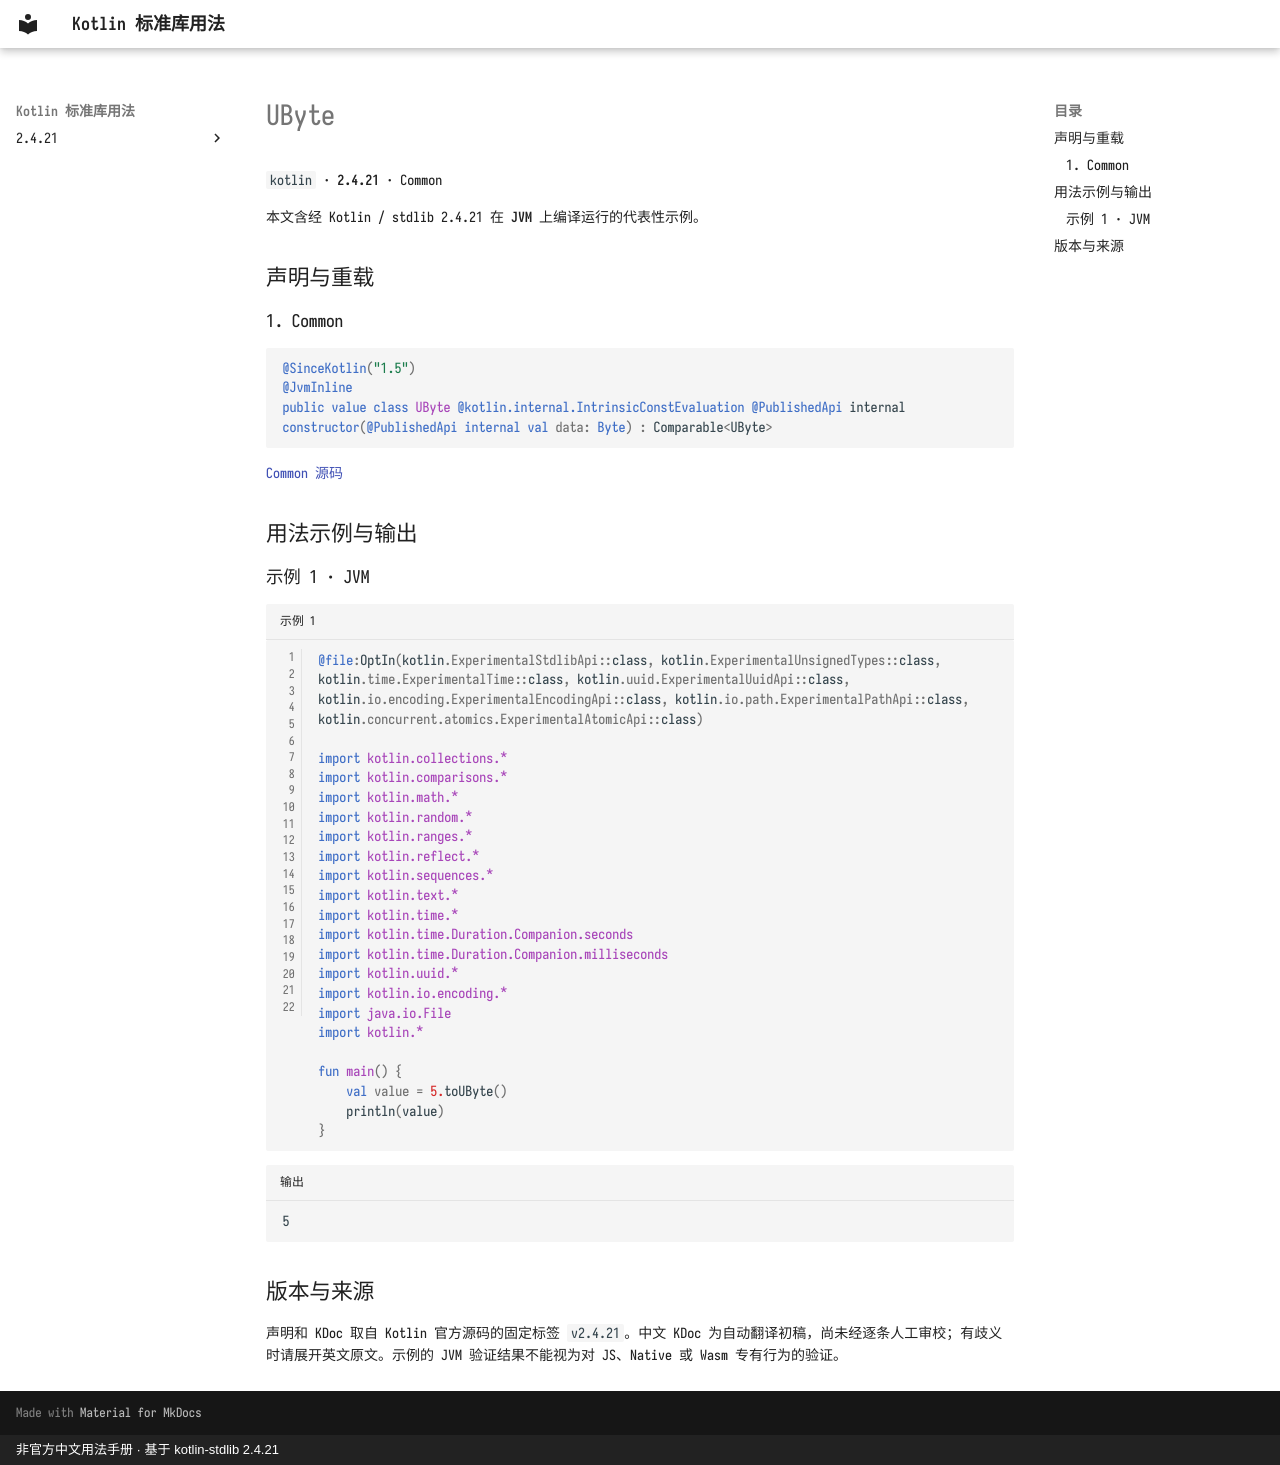

repository: oooooooko/kotlin-stdlib-docs · page: zh/api/kotlin/ubyte--04e46c44/index.html · generator: mkdocs · copyright: 非官方中文用法手册 · 基于 kotlin-stdlib 2.4.21

# UByte

`kotlin` · **2.4.21** · Common

本文含经 Kotlin / stdlib 2.4.21 在 **JVM** 上编译运行的代表性示例。

## 声明与重载

### 1. Common

```kotlin
@SinceKotlin("1.5")
@JvmInline
public value class UByte @kotlin.internal.IntrinsicConstEvaluation @PublishedApi internal constructor(@PublishedApi internal val data: Byte) : Comparable<UByte>
```

[Common 源码](https://github.com/JetBrains/kotlin/blob/v2.4.21/libraries/stdlib/unsigned/src/kotlin/UByte.kt#L14)

## 用法示例与输出

### 示例 1 · JVM

```kotlin title="示例 1" linenums="1"
@file:OptIn(kotlin.ExperimentalStdlibApi::class, kotlin.ExperimentalUnsignedTypes::class, kotlin.time.ExperimentalTime::class, kotlin.uuid.ExperimentalUuidApi::class, kotlin.io.encoding.ExperimentalEncodingApi::class, kotlin.io.path.ExperimentalPathApi::class, kotlin.concurrent.atomics.ExperimentalAtomicApi::class)

import kotlin.collections.*
import kotlin.comparisons.*
import kotlin.math.*
import kotlin.random.*
import kotlin.ranges.*
import kotlin.reflect.*
import kotlin.sequences.*
import kotlin.text.*
import kotlin.time.*
import kotlin.time.Duration.Companion.seconds
import kotlin.time.Duration.Companion.milliseconds
import kotlin.uuid.*
import kotlin.io.encoding.*
import java.io.File
import kotlin.*

fun main() {
    val value = 5.toUByte()
    println(value)
}
```

```text title="输出"
5
```

## 版本与来源

声明和 KDoc 取自 Kotlin 官方源码的固定标签 `v2.4.21`。中文 KDoc 为自动翻译初稿，尚未经逐条人工审校；有歧义时请展开英文原文。示例的 JVM 验证结果不能视为对 JS、Native 或 Wasm 专有行为的验证。
